Labelled photos from "hand_gestures_data", an image-classification folder in abhishekjagtap1/Control_MountainCar-v0_using_Hand_Gestures_Real_Time. The possible labels are: move back, move forward, stop sign.

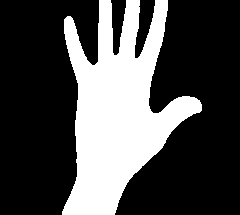
Label: move forward

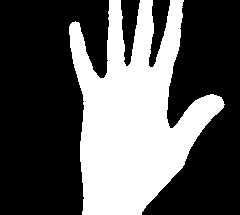
Label: move forward

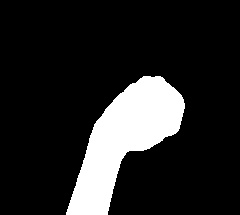
Label: move back

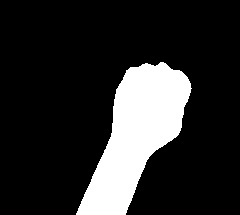
Label: move back

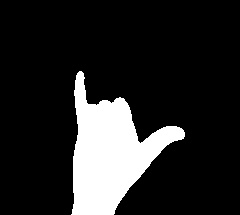
Label: stop sign

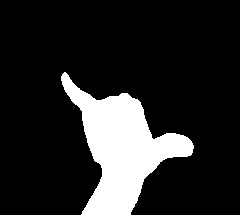
Label: stop sign
